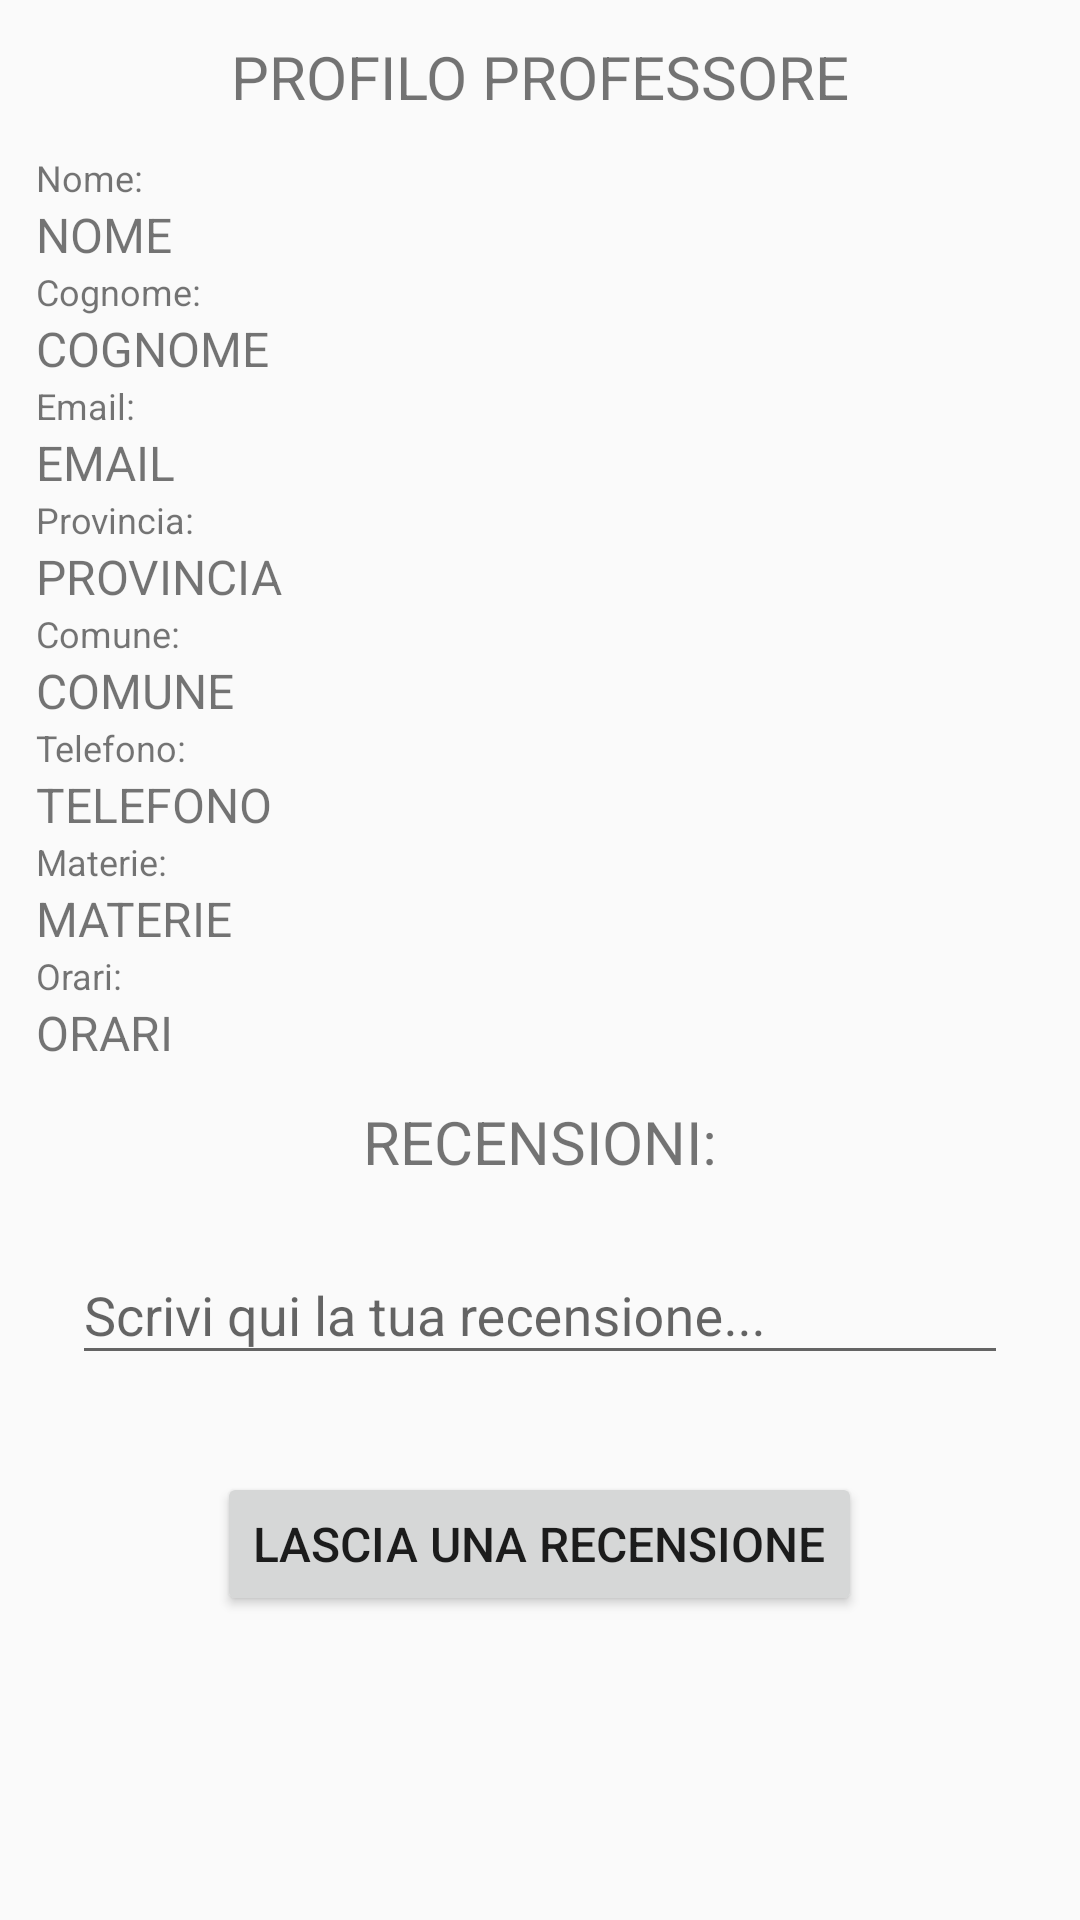

Reconstruct the res/layout file that produces this screen, plus the resources it refers to.
<!-- AndroidManifest.xml: application theme AppTheme -->
<!-- res/layout/fragment_teacher.xml -->
<?xml version="1.0" encoding="utf-8"?>
<ScrollView xmlns:android="http://schemas.android.com/apk/res/android"
    android:layout_width="match_parent"
    android:layout_height="match_parent"
    xmlns:app="http://schemas.android.com/apk/res-auto">

    <LinearLayout
        android:layout_width="match_parent"
        android:layout_height="wrap_content"
        android:orientation="vertical">

        <TextView
            android:id="@+id/profile_title"
            android:layout_width="match_parent"
            android:layout_height="wrap_content"
            android:padding="12dp"
            android:textSize="20sp"
            android:gravity="center"
            android:text="@string/fragment_teacher_title" />

        <TextView
            android:id="@+id/profile_name"
            android:layout_width="wrap_content"
            android:layout_height="wrap_content"
            android:paddingLeft="12dp"
            android:textSize="12sp"
            android:text="@string/fragment_teacher_name_title" />

        <TextView
            android:id="@+id/profile_name_view"
            android:layout_width="wrap_content"
            android:layout_height="wrap_content"
            android:paddingLeft="12dp"
            android:textSize="16sp"
            android:text="@string/fragment_teacher_name" />

        <TextView
            android:id="@+id/profile_surname"
            android:layout_width="wrap_content"
            android:layout_height="wrap_content"
            android:paddingLeft="12dp"
            android:textSize="12sp"
            android:text="@string/fragment_teacher_surname_title" />

        <TextView
            android:id="@+id/profile_surname_view"
            android:layout_width="wrap_content"
            android:layout_height="wrap_content"
            android:paddingLeft="12dp"
            android:textSize="16sp"
            android:text="@string/fragment_teacher_surname" />

        <TextView
            android:id="@+id/profile_email"
            android:layout_width="wrap_content"
            android:layout_height="wrap_content"
            android:paddingLeft="12dp"
            android:textSize="12sp"
            android:text="@string/fragment_teacher_email_title" />

        <TextView
            android:id="@+id/profile_email_view"
            android:layout_width="wrap_content"
            android:layout_height="wrap_content"
            android:paddingLeft="12dp"
            android:textSize="16sp"
            android:text="@string/fragment_teacher_email" />

        <TextView
            android:id="@+id/profile_place_1"
            android:layout_width="wrap_content"
            android:layout_height="wrap_content"
            android:paddingLeft="12dp"
            android:textSize="12sp"
            android:text="@string/fragment_teacher_place_1_title" />

        <TextView
            android:id="@+id/profile_place_1_view"
            android:layout_width="wrap_content"
            android:layout_height="wrap_content"
            android:paddingLeft="12dp"
            android:textSize="16sp"
            android:text="@string/fragment_teacher_place_1" />

        <TextView
            android:id="@+id/profile_place_2"
            android:layout_width="wrap_content"
            android:layout_height="wrap_content"
            android:paddingLeft="12dp"
            android:textSize="12sp"
            android:text="@string/fragment_teacher_place_2_title" />

        <TextView
            android:id="@+id/profile_place_2_view"
            android:layout_width="wrap_content"
            android:layout_height="wrap_content"
            android:paddingLeft="12dp"
            android:textSize="16sp"
            android:text="@string/fragment_teacher_place_2" />

        <TextView
            android:id="@+id/profile_number"
            android:layout_width="wrap_content"
            android:layout_height="wrap_content"
            android:paddingLeft="12dp"
            android:textSize="12sp"
            android:text="@string/fragment_teacher_number_title" />

        <TextView
            android:id="@+id/profile_number_view"
            android:layout_width="wrap_content"
            android:layout_height="wrap_content"
            android:paddingLeft="12dp"
            android:textSize="16sp"
            android:text="@string/fragment_teacher_number" />

        <TextView
            android:id="@+id/profile_subjects"
            android:layout_width="wrap_content"
            android:layout_height="wrap_content"
            android:paddingLeft="12dp"
            android:textSize="12sp"
            android:text="@string/fragment_teacher_subjects_title" />

        <TextView
            android:id="@+id/profile_subjects_view"
            android:layout_width="wrap_content"
            android:layout_height="wrap_content"
            android:paddingLeft="12dp"
            android:textSize="16sp"
            android:text="@string/fragment_teacher_subjects" />

        <TextView
            android:id="@+id/profile_hours"
            android:layout_width="wrap_content"
            android:layout_height="wrap_content"
            android:paddingLeft="12dp"
            android:text="@string/fragment_teacher_hours_title"
            android:textSize="12sp" />

        <TextView
            android:id="@+id/profile_hours_view"
            android:layout_width="wrap_content"
            android:layout_height="wrap_content"
            android:paddingLeft="12dp"
            android:textSize="16sp"
            android:text="@string/fragment_teacher_hours" />

        <TextView
            android:layout_width="wrap_content"
            android:layout_height="wrap_content"
            android:text="@string/fragment_teacher_review_title"
            android:padding="12dp"
            android:textSize="20sp"
            android:layout_gravity="center"/>

        <com.google.android.material.textfield.TextInputLayout
            android:id="@+id/text_input_review"
            android:layout_width="match_parent"
            android:layout_height="wrap_content"
            android:paddingLeft="24dp"
            android:paddingRight="24dp"
            app:errorEnabled="true">

             <com.google.android.material.textfield.TextInputEditText
                android:layout_width="match_parent"
                android:layout_height="wrap_content"
                android:hint="@string/fragment_teacher_review_hint"
                android:inputType="text" />

        </com.google.android.material.textfield.TextInputLayout>

        <Button
            android:id="@+id/add_review_button"
            android:layout_width="wrap_content"
            android:layout_height="wrap_content"
            android:layout_gravity="center"
            android:layout_margin="12dp"
            android:textSize="16sp"
            android:text="@string/fragment_teacher_review_button"/>

        <include
            android:layout_width="match_parent"
            android:layout_height="wrap_content"
            layout="@layout/fragment_recyclerview_review"/>

    </LinearLayout>

</ScrollView>
<!-- res/layout/fragment_recyclerview_review.xml (included above) -->
<?xml version="1.0" encoding="utf-8"?>
<RelativeLayout xmlns:android="http://schemas.android.com/apk/res/android"
    android:layout_width="match_parent"
    android:layout_height="match_parent">

    <androidx.recyclerview.widget.RecyclerView
        android:id="@+id/recyclerview_review"
        android:layout_width="match_parent"
        android:layout_height="match_parent"
        android:background="@android:color/darker_gray"/>

    <TextView
        android:id="@+id/text_not_found"
        android:textSize="16sp"
        android:layout_width="wrap_content"
        android:layout_height="wrap_content"
        android:layout_centerHorizontal="true" />

</RelativeLayout>
<!-- resources referenced by this layout -->
<resources>
  <string name="fragment_teacher_email">EMAIL</string>
  <string name="fragment_teacher_email_title">Email:</string>
  <string name="fragment_teacher_hours">ORARI</string>
  <string name="fragment_teacher_hours_title">Orari:</string>
  <string name="fragment_teacher_name">NOME</string>
  <string name="fragment_teacher_name_title">Nome:</string>
  <string name="fragment_teacher_number">TELEFONO</string>
  <string name="fragment_teacher_number_title">Telefono:</string>
  <string name="fragment_teacher_place_1">PROVINCIA</string>
  <string name="fragment_teacher_place_1_title">Provincia:</string>
  <string name="fragment_teacher_place_2">COMUNE</string>
  <string name="fragment_teacher_place_2_title">Comune:</string>
  <string name="fragment_teacher_review_button">LASCIA UNA RECENSIONE</string>
  <string name="fragment_teacher_review_hint">Scrivi qui la tua recensione...</string>
  <string name="fragment_teacher_review_title">RECENSIONI:</string>
  <string name="fragment_teacher_subjects">MATERIE</string>
  <string name="fragment_teacher_subjects_title">Materie:</string>
  <string name="fragment_teacher_surname">COGNOME</string>
  <string name="fragment_teacher_surname_title">Cognome:</string>
  <string name="fragment_teacher_title">PROFILO PROFESSORE</string>
  <style name="AppTheme" parent="Theme.AppCompat.Light.DarkActionBar">
          
          <item name="colorPrimary">@color/colorPrimary</item>
          <item name="colorPrimaryDark">@color/colorPrimaryDark</item>
          <item name="colorAccent">@color/colorAccent</item>
      </style>
  <color name="colorPrimary">#13A1DC</color>
  <color name="colorPrimaryDark">#1C4966</color>
  <color name="colorAccent">#03DAC5</color>
</resources>
